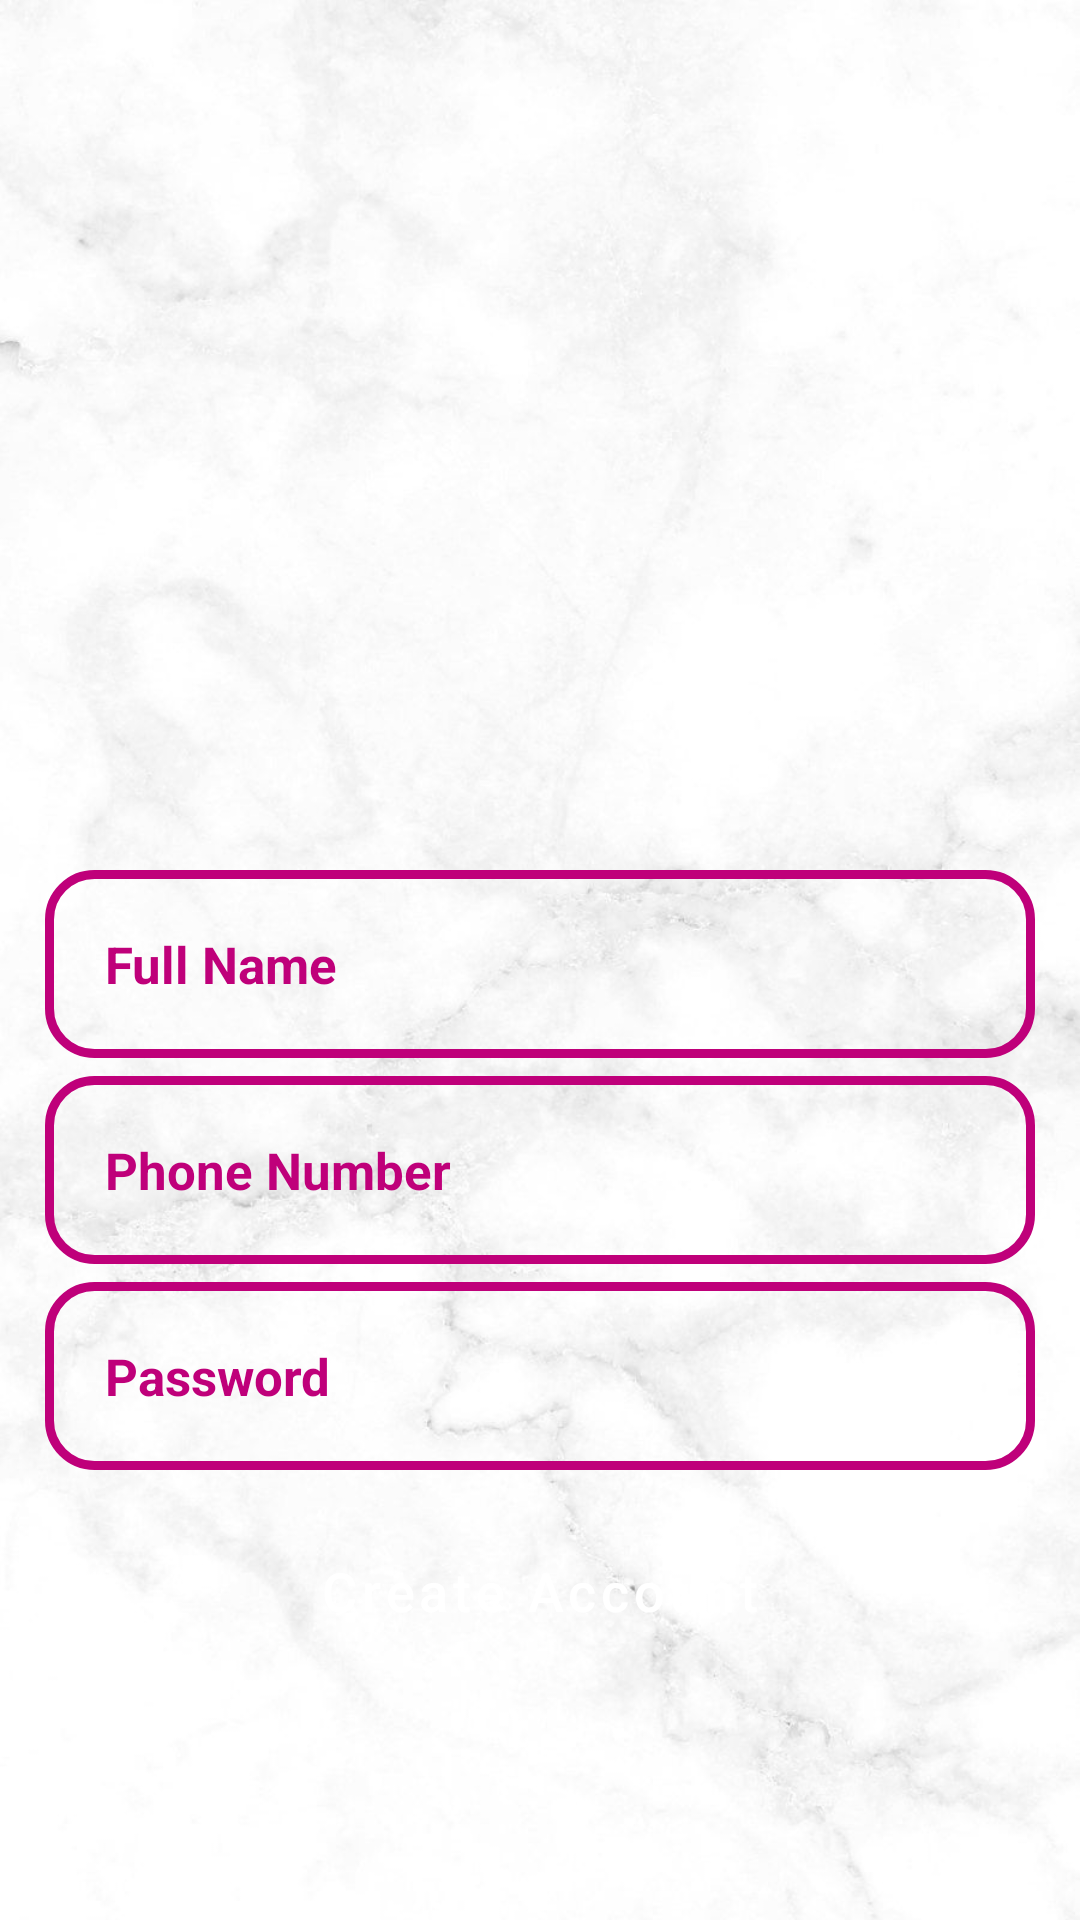

Produce the Android XML layout that renders to this screen, including the resource entries it uses.
<!-- AndroidManifest.xml: fallback theme Theme.MaterialComponents.DayNight.NoActionBar -->
<!-- res/layout/activity_register.xml -->
<?xml version="1.0" encoding="utf-8"?>
<RelativeLayout xmlns:android="http://schemas.android.com/apk/res/android"
    xmlns:app="http://schemas.android.com/apk/res-auto"
    xmlns:tools="http://schemas.android.com/tools"
    android:layout_width="match_parent"
    android:layout_height="match_parent"
    android:background="@drawable/walpaper"
    tools:context=".RegisterActivity">
    <ImageView
        android:id="@+id/register_applogo"
        android:layout_width="300dp"
        android:layout_height="100dp"
        android:src="@drawable/applogo"
        android:layout_centerHorizontal="true"
        android:layout_marginTop="190dp"
        />
    <EditText
        android:id="@+id/register_username_input"
        android:layout_width="match_parent"
        android:layout_height="wrap_content"
        android:layout_below="@+id/register_applogo"
        android:background="@drawable/input_design"
        android:padding="20dp"
        android:layout_marginLeft="15dp"
        android:layout_marginRight="15dp"
        android:hint="Full Name"
        android:inputType="text"
        android:textColor="@color/black"
        android:textColorHint="@color/colorPrimaryDark"
        android:textSize="17sp"
        android:textStyle="bold"/>
    <EditText
        android:id="@+id/register_phone_number_input"
        android:layout_width="match_parent"
        android:layout_height="wrap_content"
        android:layout_below="@+id/register_username_input"
        android:background="@drawable/input_design"
        android:padding="20dp"
        android:layout_marginLeft="15dp"
        android:layout_marginRight="15dp"
        android:hint="Phone Number"
        android:inputType="number"
        android:textColor="@color/black"
        android:textColorHint="@color/colorPrimaryDark"
        android:textSize="17sp"
        android:textStyle="bold"
        android:layout_marginTop="6dp"
        />
    <EditText
        android:id="@+id/register_password_input"
        android:layout_width="match_parent"
        android:layout_height="wrap_content"
        android:layout_below="@+id/register_phone_number_input"
        android:background="@drawable/input_design"
        android:padding="20dp"
        android:layout_marginLeft="15dp"
        android:layout_marginRight="15dp"
        android:layout_marginTop="6dp"
        android:hint="Password"
        android:inputType="textPassword"
        android:textColor="@color/black"
        android:textColorHint="@color/colorPrimaryDark"
        android:textSize="17sp"
        android:textStyle="bold"
        />
    <Button
        android:id="@+id/register_btn"
        android:layout_width="match_parent"
        android:layout_height="wrap_content"
        android:layout_below="@+id/register_password_input"
        android:layout_marginLeft="15dp"
        android:layout_marginRight="15dp"
        android:layout_marginTop="5dp"
        android:background="@drawable/buttons"
        android:padding="17dp"
        android:text="Create Account"
        android:textAllCaps="false"
        android:textColor="@android:color/white"
        android:textSize="18sp" />
</RelativeLayout>
<!-- resources referenced by this layout -->
<resources>
  <color name="black">#FF000000</color>
  <color name="colorPrimaryDark">#BF007A</color>
  <!-- drawable input_design (drawable) -->
  <?xml version="1.0" encoding="utf-8"?>
  <shape xmlns:android="http://schemas.android.com/apk/res/android">
  <stroke
      android:color="@color/colorPrimaryDark"
      android:width="3dp"
      ></stroke>
      <corners
          android:radius="15dp"
          ></corners>
  </shape>
  <!-- drawable walpaper: png bitmap (drawable, 695761 bytes) -->
</resources>
